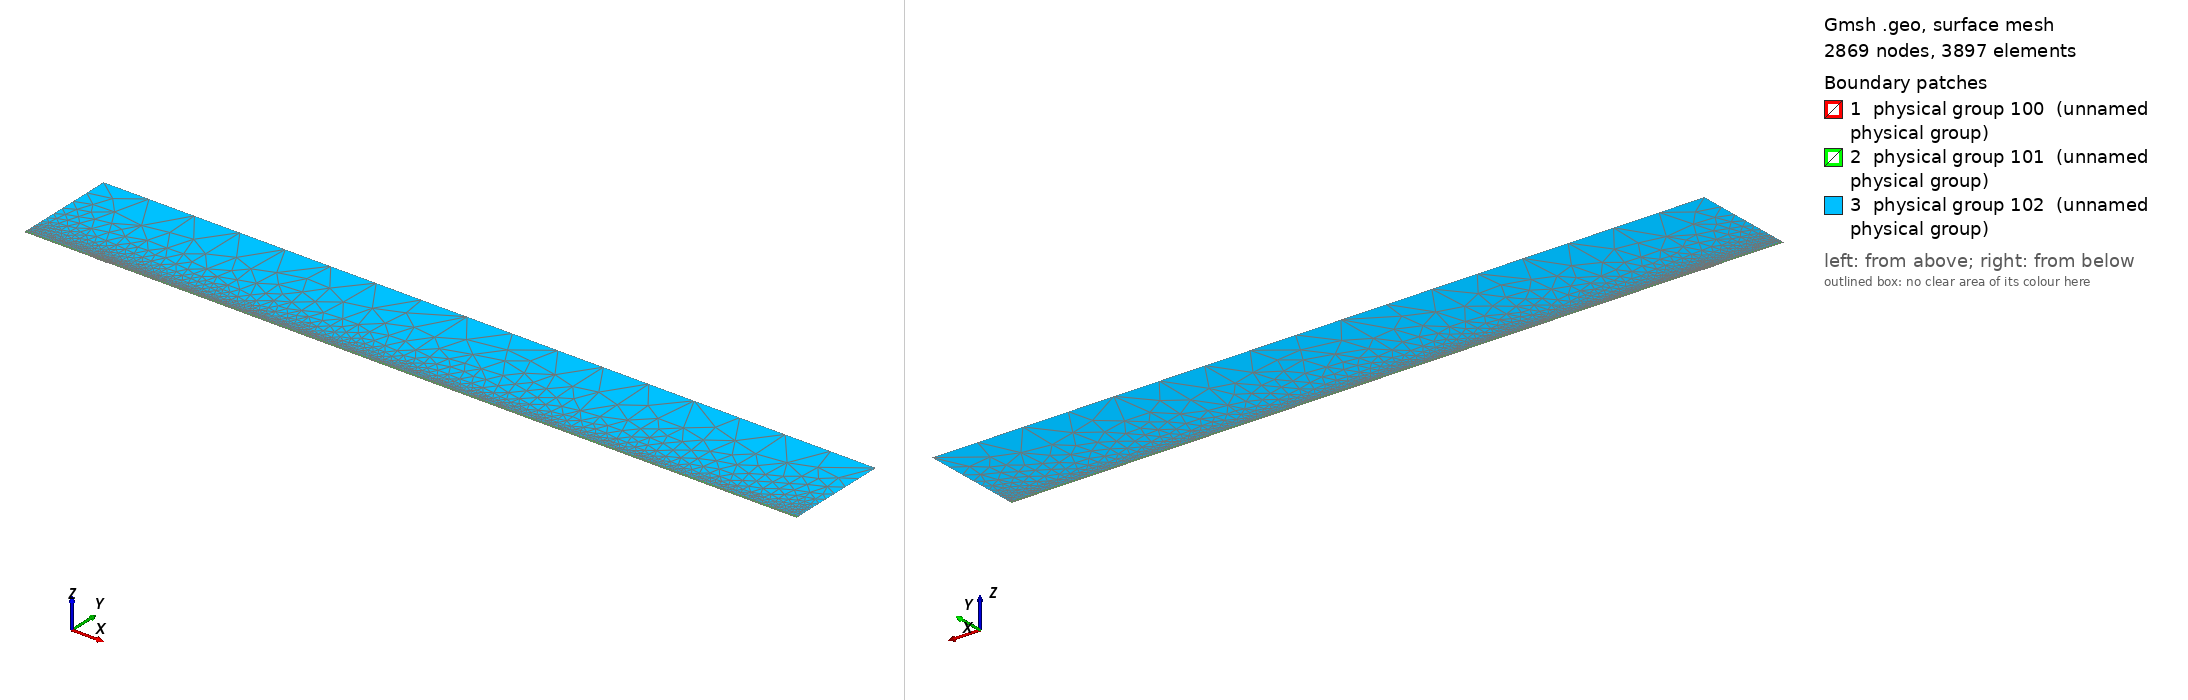

Gmsh geometry script, surface-meshed: 2869 nodes, 3897 surface elements. Boundary patches (legend numbers): 1 physical group 100 (unnamed physical group), 2 physical group 101 (unnamed physical group), 3 physical group 102 (unnamed physical group). Left view from above one corner, right view from below the opposite corner. Legend entries are the model's physical surfaces. The drawing asked Gmsh for element sizes between 1% and 20% of the model's largest extent; the script's own settings can give other sizes.

=== mesh.geo (drawn) ===
// Macro parameters
deltaStar = 1;
D = 0.75 * deltaStar; // depth of the gap 
W = 20 * deltaStar; // width of the gap
r = 16; // length of non-constant quads upstream and downstream of the gap
s = 8; // length of non-constant quads left and right inside the gap
BL = 0.25 * deltaStar; // height of the second layer of quad elements
BL_upper = 3.5 * deltaStar; // height of the third layer of quad elements
x0 = 100 * deltaStar; // x distance from inflow to gap
lengthOutflow = 1000 * deltaStar; // length after the gap
x3 = W + lengthOutflow; // last point of the domain
height = 150 * deltaStar; // height of the triangular region
triagHeightRegion_inflow = height - BL - BL_upper; // height of the triangular region

// Micro parameters
dx = 0.2; // dx of square elements near the leading and trailing edge of the gap (most resolution-demanding points in the domain)
dy = 1.25 * dx; 
size_triag_v_top = 64; // size of the elements in the upper triangular region

// All the value below are between 0 and 1. =1  means the elements are all equal in size. Avoid using values very close to 1, because we dividing by log(p) in the formula.
dy_in_v_right = 1.5; // heighest quad in the upper layer of quads, in the right part of the gap
dy_in_v_left = 1.75; // heighest quad in the upper layer of quads, in the left part of the gap

// fit (check the file scripts/fit_gmsh.py for more details)
p_in_v_left = 1.0335663036230878 - 1.0234149444433507/(W - 0.8098798097181781)^0.5991729377115732; // densitiy concentration of elements inside the gap, vertically, near the left wall.
p_in_v_right = 1.008073572191136 - 1.1471875292840257/(W - 1.2941255994826328)^0.7890392764815325; // densitiy concentration of elements inside the gap, vertically, near the right wall.
p_in_h_bottom = 0.9; // densitiy concentration of elements inside the gap, horizontally. 
p_in_h_top = 0.9; // densitiy concentration of elements inside the gap, horizontally. 

p_out_h = 0.5; // densitiy concentration of elements outside the gap, horizontally.
p_out_h_upper = 0.5; // densitiy concentration of elements outside the gap, horizontally on the upper layer of quads
p_out_v_inflow_dense = 0.8; // densitiy concentration of elements outside the gap, vertically, near the inflow and the gap
p_out_v_inflow_sparse = 0.99; // densitiy concentration of elements outside the gap, vertically, near the inflow and far from the gap
p_out_v_outflow_dense = 0.9; // densitiy concentration of elements outside the gap, vertically, near the outflow and the gap
p_out_v_outflow_sparse = 0.995; // densitiy concentration of elements outside the gap, vertically, near the outflow and far from the gap
p_triag_h_inflow = 0.8; // densitiy concentration of elements in the triangular region of the domain, horizontally.
p_triag_h_outflow = p_triag_h_inflow; // densitiy concentration of elements in the triangular region of the domain, horizontally.

enlarge_triag_inflow = 1.1; // heigher the value, larger the elements in the triangular region near the inflow
enlarge_triag_outflow = 1.1; // heigher the value, larger the elements in the triangular region near the outflow

// Automated parameters 
a_in_v_right = dx / (W / 2);
a_in_v_left = dx / (W / 2);
a_in_h_bottom = dy / (D / 2);
a_in_h_top = dx / (D / 2);
a_out_h = dx / BL;
a_out_v_inflow_dense = dx / r;
a_out_v_outflow_dense = dx / r;

// for the derivation of the formula, see file 20250123_gmshFormula.md in the docs folder
N_in_v_right = Ceil( Log (a_in_v_right / (1 - p_in_v_right + a_in_v_right * p_in_v_right)) / Log(p_in_v_right) );
N_in_v_left = Ceil( Log (a_in_v_left / (1 - p_in_v_left + a_in_v_left * p_in_v_left)) / Log(p_in_v_left) );
N_in_h_bottom = Ceil( Log (a_in_h_bottom / (1 - p_in_h_bottom + a_in_h_bottom * p_in_h_bottom)) / Log(p_in_h_bottom) );
N_in_h_top = Ceil( Log (a_in_h_top / (1 - p_in_h_top + a_in_h_top * p_in_h_top)) / Log(p_in_h_top) );
N_out_h = Ceil( Log (a_out_h / (1 - p_out_h + a_out_h * p_out_h)) / Log(p_out_h) ) + 1; // + 1 is to correct the fact that the distance is too small to properly approximate the dx length
N_out_v_inflow_dense = Ceil( Log (a_out_v_inflow_dense / (1 - p_out_v_inflow_dense + a_out_v_inflow_dense * p_out_v_inflow_dense)) / Log(p_out_v_inflow_dense) );
N_out_v_outflow_dense = Ceil( Log (a_out_v_outflow_dense / (1 - p_out_v_outflow_dense + a_out_v_outflow_dense * p_out_v_outflow_dense)) / Log(p_out_v_outflow_dense) );

p_for_a_out_v_inflow_sparse_computation = p_out_v_inflow_dense;
p_for_a_out_v_outflow_sparse_computation = (p_out_v_outflow_dense + p_out_v_outflow_dense) / 2;
a_out_v_inflow_sparse = r / (x0 - r) * (1 - p_for_a_out_v_inflow_sparse_computation) / (1 - p_for_a_out_v_inflow_sparse_computation^(N_out_v_inflow_dense + 1));
a_out_v_outflow_sparse = r / (lengthOutflow - r) * (1 - p_for_a_out_v_outflow_sparse_computation) / (1 - p_for_a_out_v_outflow_sparse_computation^(N_out_v_outflow_dense + 1));

N_out_v_inflow_sparse = Ceil( Log(a_out_v_inflow_sparse / (1 - p_out_v_inflow_sparse + a_out_v_inflow_sparse * p_out_v_inflow_sparse)) / Log(p_out_v_inflow_sparse) );
N_out_v_outflow_sparse = Ceil( Log(a_out_v_outflow_sparse / (1 - p_out_v_outflow_sparse + a_out_v_outflow_sparse * p_out_v_outflow_sparse)) / Log(p_out_v_outflow_sparse) );


// second layer of quads
a_out_h_upper = (BL) / (BL_upper) * (1 - p_out_h) / (1 - p_out_h^(N_out_h + 1));
N_out_h_upper = Ceil( Log(a_out_h_upper / (1 - p_out_h_upper + a_out_h_upper * p_out_h_upper)) / Log(p_out_h_upper) );

// ---------------------------
// for triangular region
// ---------------------------
a_triag_h_inflow = (BL_upper) / (triagHeightRegion_inflow) * (1 - p_out_h_upper) / (1 - p_out_h_upper^(N_out_h_upper + 1));
a_triag_h_outflow = a_triag_h_inflow;
N_triag_v_top = Ceil( (x3 + x0) / size_triag_v_top ); // we assume p_triag_v = 1, otherwise the formula is different
N_triag_h_inflow = Ceil( Log(a_triag_h_inflow / (1 - p_triag_h_inflow + a_triag_h_inflow * p_triag_h_inflow)) / Log(p_triag_h_inflow) );
N_triag_h_outflow = Ceil( Log(a_triag_h_outflow / (1 - p_triag_h_outflow + a_triag_h_outflow * p_triag_h_outflow)) / Log(p_triag_h_outflow) );
N_triag_h_inflow = Ceil( N_triag_h_inflow / enlarge_triag_inflow );
N_triag_h_outflow = Ceil( N_triag_h_outflow / enlarge_triag_outflow );

Point(1) = {-x0, 0, 0};
Point(2) = {0,0,0};
Point(3) = {0,-D,0};
Point(4) = {W,-D,0};
Point(5) = {W,0,0};
Point(6) = {x3,0,0};
Point(8) = {x3,height,0};
Point(7) = {x3,BL,0};
Point(9) = {-x0,height,0};
Point(10) = {-x0,BL,0};
Point(11) = {0,BL,0};
Point(12) = {W,BL,0};
Point(13) = {W/2,0,0};
Point(14) = {W/2,BL,0};
Point(15) = {0,-D/2,0};
Point(16) = {W/2,-D,0};
Point(17) = {W,-D/2,0};
Point(18) = {-r,0,0};
Point(19) = {-r,BL,0};
Point(20) = {W + r,0,0};
Point(21) = {W + r,BL,0};
Point(22) = {-x0,BL+BL_upper,0};
Point(23) = {-r,BL+BL_upper,0};
Point(24) = {W + r,BL+BL_upper,0};
Point(25) = {x3,BL+BL_upper,0};
Point(26) = {0,BL+BL_upper,0};
Point(27) = {W/2,BL+BL_upper,0};
Point(28) = {W,BL+BL_upper,0};

Line(1) = {1,18};
Line(2) = {2,15};
Line(3) = {3,16};
Line(4) = {4,17};
Line(5) = {5,20};
Line(6) = {6,7};
Line(7) = {7,25};
Line(8) = {8,9};
Line(9) = {9,22};
Line(10) = {10,19};
Line(11) = {10,1};
Line(12) = {11,14};
Line(13) = {12,21};
Line(14) = {2,13};
Line(15) = {15,3};
Line(16) = {16,4};
Line(17) = {17,5};
Line(18) = {13,5};
Line(19) = {14,12};
Line(20) = {18,2};
Line(21) = {20,6};
Line(22) = {21,7};
Line(23) = {19,11};
Line(24) = {22,10};
Line(25) = {25,8};
Line(26) = {25,24};
Line(27) = {22,23};
Line(30) = {23,26};
Line(31) = {26,27};
Line(32) = {27,28};
Line(33) = {28,24};

// outer quads
Curve Loop(1) = {5, 21, 6, -22, -13, -19, -12, -23, -10, 11, 1, 20, 14, 18};
Plane Surface(1) = {1};

// inside gap
Curve Loop(2) = {2, 15, 3, 16, 4, 17, -18, -14};
Plane Surface(2) = {2};

// triangular region
Curve Loop(3) = {-26, 25, 8, 9, 27, 30, 31,32,33};
Plane Surface(3) = {3};

// 3rd layer of quads
Curve Loop(4) = {-24, 27, 30, 31,32,33, -26,-7,-22,-13,-19,-12,-23,-10};

Plane Surface(4) = {4};


// This defines the surfaces that will be meshed with quad elements
Transfinite Surface {1} = {1, 6, 7, 10};
Transfinite Surface {2} = {3, 4, 5, 2}; // number '2' must match the number '2' of plane surface
Transfinite Surface {4} = {7, 25, 22, 10};

Transfinite Curve {18, 16, 19,32} = N_in_v_right Using Progression p_in_v_right;
Transfinite Curve {-14, -3, -12, -31} = N_in_v_left Using Progression p_in_v_left;

Transfinite Curve {15, -4} = N_in_h_bottom Using Progression p_in_h_bottom;
Transfinite Curve {-2, 17} = N_in_h_top Using Progression p_in_h_top;


Transfinite Curve {11, -6} = N_out_h Using Progression p_out_h;
Transfinite Curve {24, 28, 29, -7} = N_out_h_upper Using Progression p_out_h_upper;
Transfinite Curve {10, 1, 27} = N_out_v_inflow_sparse Using Progression p_out_v_inflow_sparse;
Transfinite Curve {20, 23, 30} = N_out_v_inflow_dense Using Progression p_out_v_inflow_dense;
Transfinite Curve {-21, -22, 26} = N_out_v_outflow_sparse Using Progression p_out_v_outflow_sparse;
Transfinite Curve {-5, -13,-33} = N_out_v_outflow_dense Using Progression p_out_v_outflow_dense;

Recombine Surface {1, 2, 4};

// for triangluar region
Transfinite Curve {8} = N_triag_v_top Using Progression 1;
Transfinite Curve {-25} = N_triag_h_outflow Using Progression p_triag_h_outflow;
Transfinite Curve {9} = N_triag_h_inflow Using Progression p_triag_h_inflow;


// defining boundary
Physical Curve(1) = {9,24,11}; // inlet
Physical Curve(2) = {7,25,6}; // outlet
Physical Curve(3) = {8}; // top
Physical Curve(4) = {1, 20, 2, 15, 3, 16, 4, 17, 5, 21}; // wall


Physical Surface(100) = {1};
Physical Surface(101) = {2, 4};
Physical Surface(102) = {3};
